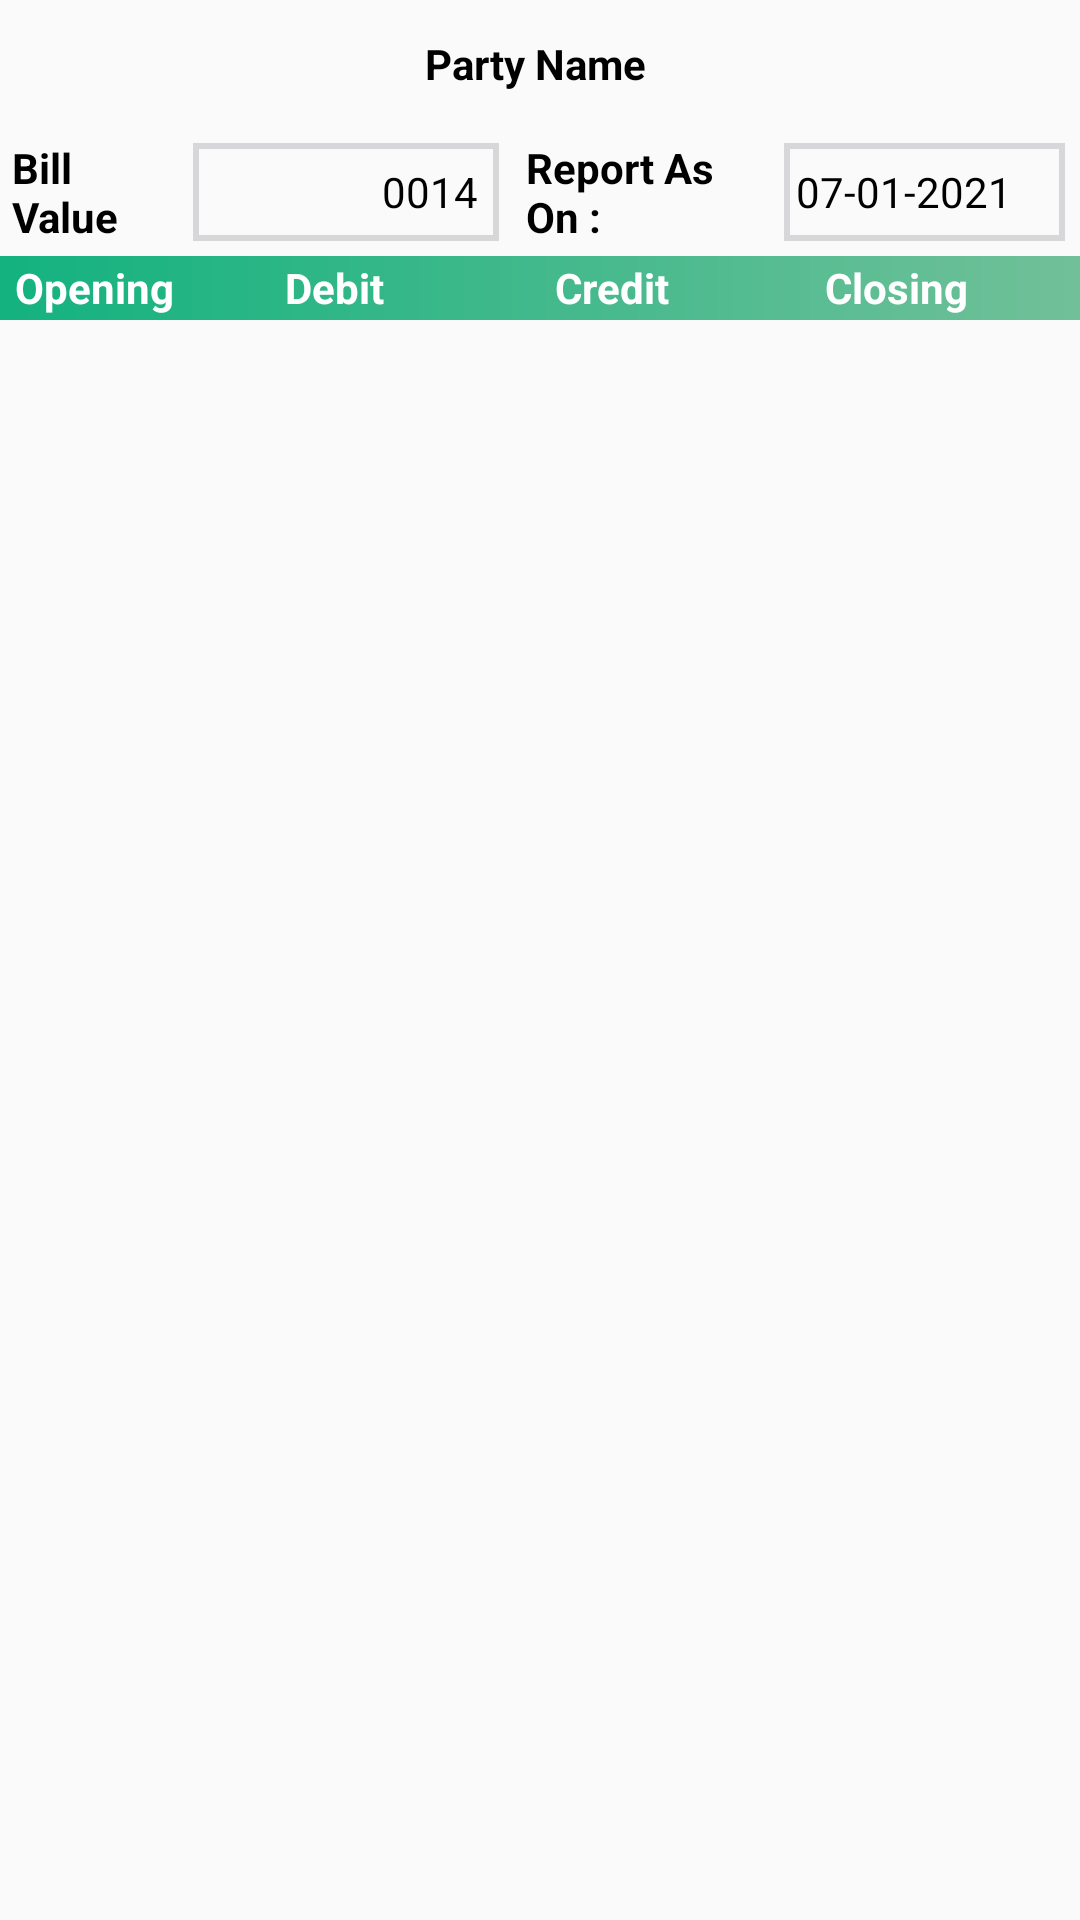

Here is an Android app screen rendered from its layout file. Give the layout XML and the strings, colors and styles it references.
<!-- AndroidManifest.xml: application theme AppTheme -->
<!-- res/layout/content_currentstatus.xml -->
<?xml version="1.0" encoding="utf-8"?>
<LinearLayout
    xmlns:android="http://schemas.android.com/apk/res/android"
    android:layout_width="match_parent"
    android:layout_height="match_parent"
    android:orientation="vertical"
    android:weightSum="3">
    <LinearLayout
        android:layout_width="match_parent"
        android:layout_height="0dp"
        android:layout_weight="0.4"
        android:orientation="vertical"
        android:weightSum="2">

        <TextView
            android:id="@+id/curr_partyname"
            android:layout_width="match_parent"
            android:layout_height="0dp"
            android:layout_weight="1"
            android:gravity="center"
            android:text="Party Name "
            android:textColor="@color/color_black"
            android:textStyle="bold">

        </TextView>

        <LinearLayout
            android:layout_width="match_parent"
            android:layout_height="0dp"
            android:layout_weight="1"
            android:orientation="horizontal"
            android:weightSum="4">

            <TextView
                android:layout_width="0dp"
                android:layout_height="match_parent"
                android:layout_weight="0.7"
                android:gravity="center_vertical"
                android:paddingLeft="@dimen/_4sdp"
                android:text="Bill Value"
                android:textColor="@color/color_black"
                android:textStyle="bold">


            </TextView>

            <TextView
                android:id="@+id/curr_billvalue"
                android:background="@drawable/text_border"
                android:layout_width="0dp"
                android:layout_height="match_parent"
                android:layout_weight="1.2"
                android:gravity="center_vertical|end"
                android:paddingRight="7dp"
                android:text="0014"
                android:layout_margin="@dimen/_5sdp"
                android:textColor="@color/color_black">


            </TextView>

            <TextView
                android:layout_width="0dp"
                android:layout_height="match_parent"
                android:layout_weight="1"
                android:gravity="center_vertical"
                android:paddingLeft="@dimen/_4sdp"
                android:text="Report As On :"
                android:textColor="@color/color_black"
                android:textStyle="bold">


            </TextView>

            <TextView
                android:id="@+id/curr_reportdate"
                android:background="@drawable/text_border"
                android:layout_width="0dp"
                android:layout_height="match_parent"
                android:layout_weight="1.1"
                android:gravity="center_vertical"
                android:paddingLeft="@dimen/_4sdp"
                android:layout_margin="@dimen/_5sdp"
                android:text="07-01-2021"
                android:textColor="@color/color_black">


            </TextView>


        </LinearLayout>

    </LinearLayout>


    <LinearLayout
        android:layout_width="match_parent"
        android:layout_height="0dp"
        android:layout_weight="0.1"
        android:weightSum="4"
        android:background="@drawable/backgroundnav"
        android:orientation="horizontal">

        <TextView
            android:layout_width="0dp"
            android:layout_height="match_parent"
            android:layout_weight="1"
            android:text="Opening"
            android:textColor="@color/white"
            android:textStyle="bold"
            android:paddingLeft="@dimen/_5sdp"
            android:gravity="center_vertical">

        </TextView>
        <TextView
            android:layout_width="0dp"
            android:layout_height="match_parent"
            android:layout_weight="1"
            android:text="Debit"
            android:textColor="@color/white"
            android:textStyle="bold"
            android:gravity="center_vertical"
            android:paddingLeft="@dimen/_5sdp">

        </TextView>
        <TextView
            android:layout_width="0dp"
            android:layout_height="match_parent"
            android:layout_weight="1"
            android:text="Credit"
            android:textColor="@color/white"
            android:textStyle="bold"
            android:paddingLeft="@dimen/_5sdp"
            android:gravity="center_vertical">

        </TextView>
        <TextView
            android:layout_width="0dp"
            android:layout_height="match_parent"
            android:layout_weight="1"
            android:text="Closing"
            android:textColor="@color/white"
            android:textStyle="bold"
            android:paddingLeft="@dimen/_5sdp"
            android:gravity="center_vertical">

        </TextView>

    </LinearLayout>

    <ListView
        android:layout_width="match_parent"
        android:layout_height="0dp"
        android:layout_weight="2.5"
        android:id="@+id/current_list">

    </ListView>

</LinearLayout>
<!-- resources referenced by this layout -->
<resources>
  <color name="color_black">#000000</color>
  <dimen name="_4sdp">4dp</dimen>
  <dimen name="_5sdp">5dp</dimen>
  <!-- drawable backgroundnav (drawable-v21) -->
  <?xml version="1.0" encoding="utf-8"?>
  <shape android:shape="rectangle"
      xmlns:android="http://schemas.android.com/apk/res/android" >
  
      <gradient android:angle="45"
          android:startColor="#13B27F"
          android:endColor="#A5D7BE"/>
  
  </shape>
  <!-- drawable text_border (drawable) -->
  <?xml version="1.0" encoding="utf-8"?>
  <shape xmlns:android="http://schemas.android.com/apk/res/android"
      android:shape="rectangle">
  
      <stroke
          android:width="2dp"
          android:color="#93bfbfc2"
          />
  
  
  </shape>
  <style name="AppTheme" parent="Theme.AppCompat.Light.NoActionBar">
          
          <item name="colorPrimary">@color/colorPrimary</item>
          <item name="colorPrimaryDark">@color/colorPrimaryDark</item>
          <item name="colorAccent">@color/colorAccent</item>
          <item name="drawerArrowStyle">@style/DrawerArrowStyle</item>
  
      </style>
  <color name="colorPrimary">#6CB9A0</color>
  <color name="colorPrimaryDark">#B7F9D8</color>
  <color name="colorAccent">#E01761</color>
  <style name="DrawerArrowStyle" parent="@style/Widget.AppCompat.DrawerArrowToggle">
          <item name="spinBars">true</item>
          <item name="color">@color/color_white</item>
      </style>
  <color name="color_white">#FFFFFF</color>
  <!-- not gathered from this repository: default colours our renderer supplied (Android Studio template values) -->
  <color name="white">#FFFFFFFF</color>
</resources>
